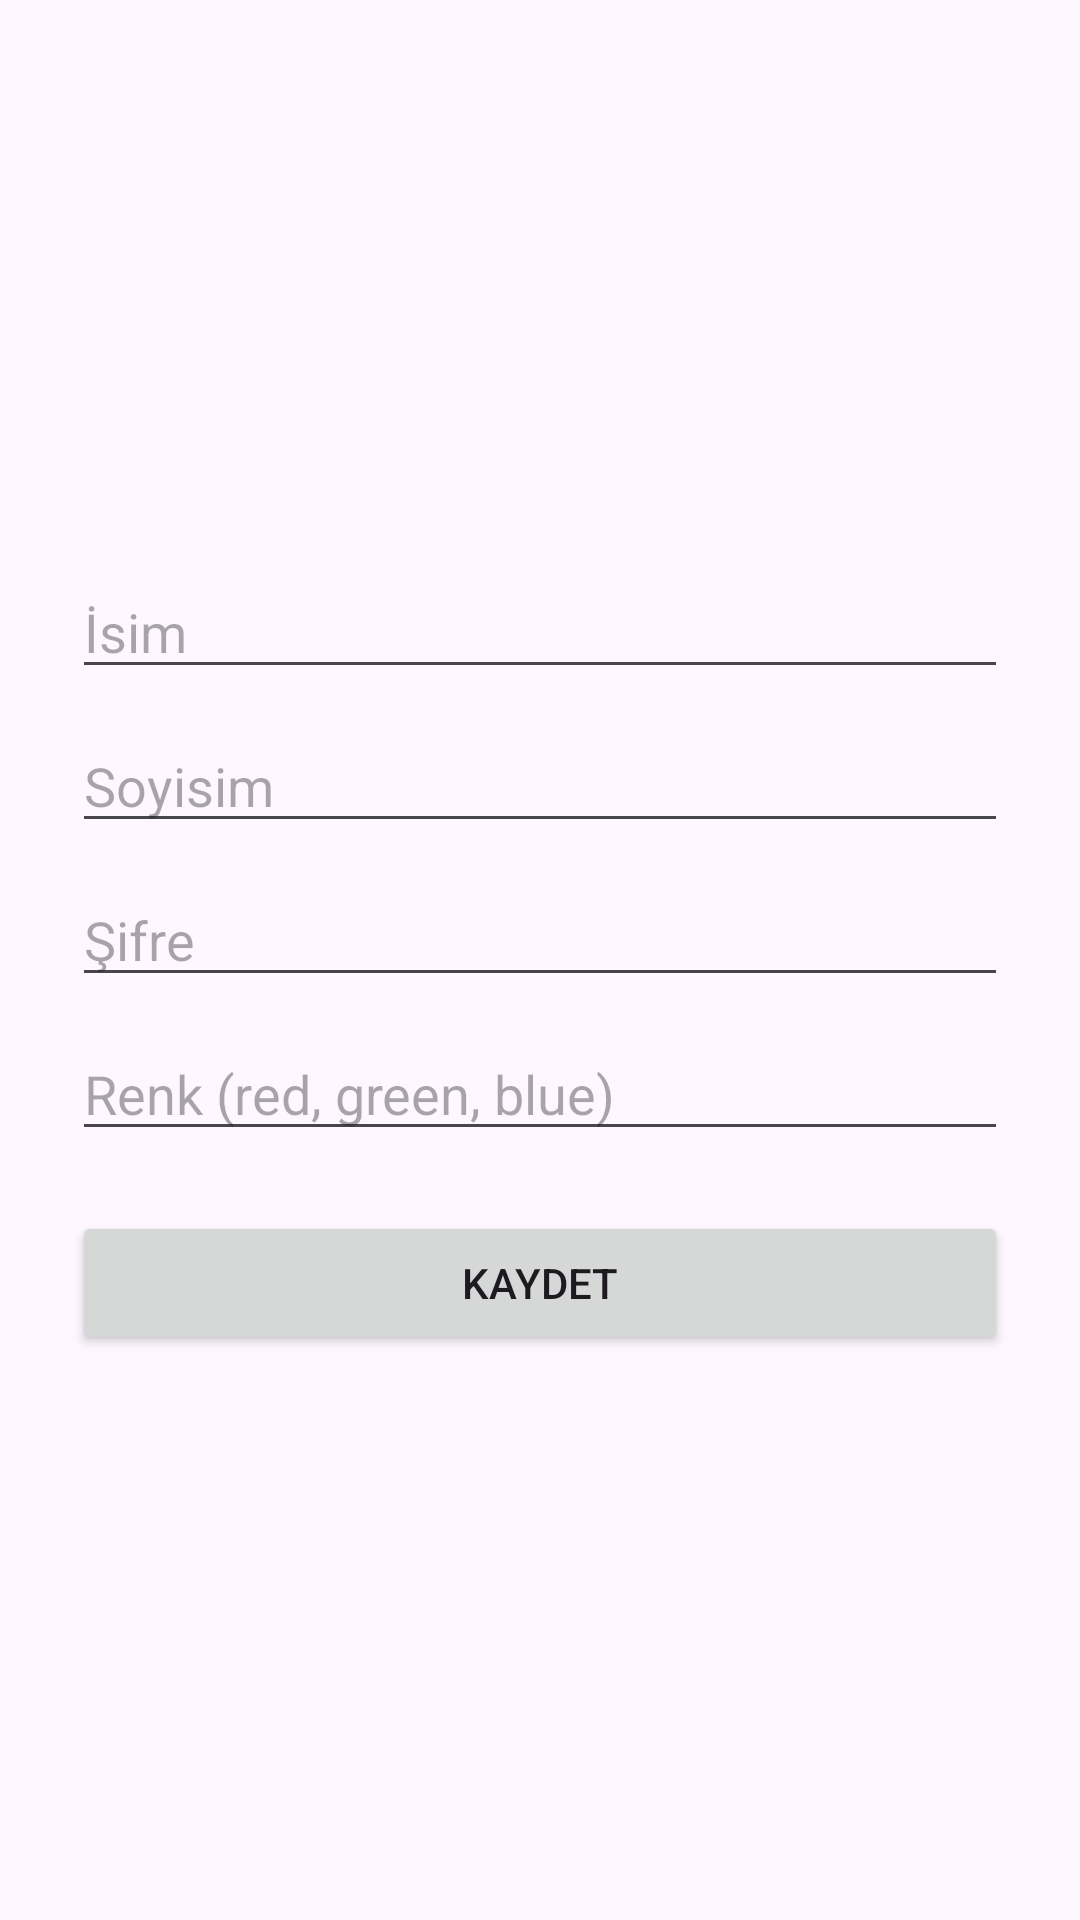

Android layout source for this screen:
<!-- AndroidManifest.xml: application theme Theme.Kayit_giris_ekrani -->
<!-- res/layout/fragment_register.xml -->
<?xml version="1.0" encoding="utf-8"?>
<LinearLayout xmlns:android="http://schemas.android.com/apk/res/android"
    android:layout_width="match_parent"
    android:layout_height="match_parent"
    android:orientation="vertical"
    android:padding="24dp"
    android:gravity="center_vertical">

    <EditText
        android:id="@+id/etName"
        android:layout_width="match_parent"
        android:layout_height="wrap_content"
        android:hint="İsim" />

    <EditText
        android:id="@+id/etSurname"
        android:layout_width="match_parent"
        android:layout_height="wrap_content"
        android:layout_marginTop="10dp"
        android:hint="Soyisim" />

    <EditText
        android:id="@+id/etPassword"
        android:layout_width="match_parent"
        android:layout_height="wrap_content"
        android:inputType="textPassword"
        android:layout_marginTop="10dp"
        android:hint="Şifre" />

    <EditText
        android:id="@+id/etColor"
        android:layout_width="match_parent"
        android:layout_height="wrap_content"
        android:layout_marginTop="10dp"
        android:hint="Renk (red, green, blue)" />

    <Button
        android:id="@+id/btnKaydet"
        android:layout_width="match_parent"
        android:layout_height="wrap_content"
        android:layout_marginTop="20dp"
        android:text="Kaydet" />
</LinearLayout>
<!-- resources referenced by this layout -->
<resources>
  <style name="Theme.Kayit_giris_ekrani" parent="Base.Theme.Kayit_giris_ekrani" />
  <style name="Base.Theme.Kayit_giris_ekrani" parent="Theme.Material3.DayNight.NoActionBar">
          
          
      </style>
</resources>
